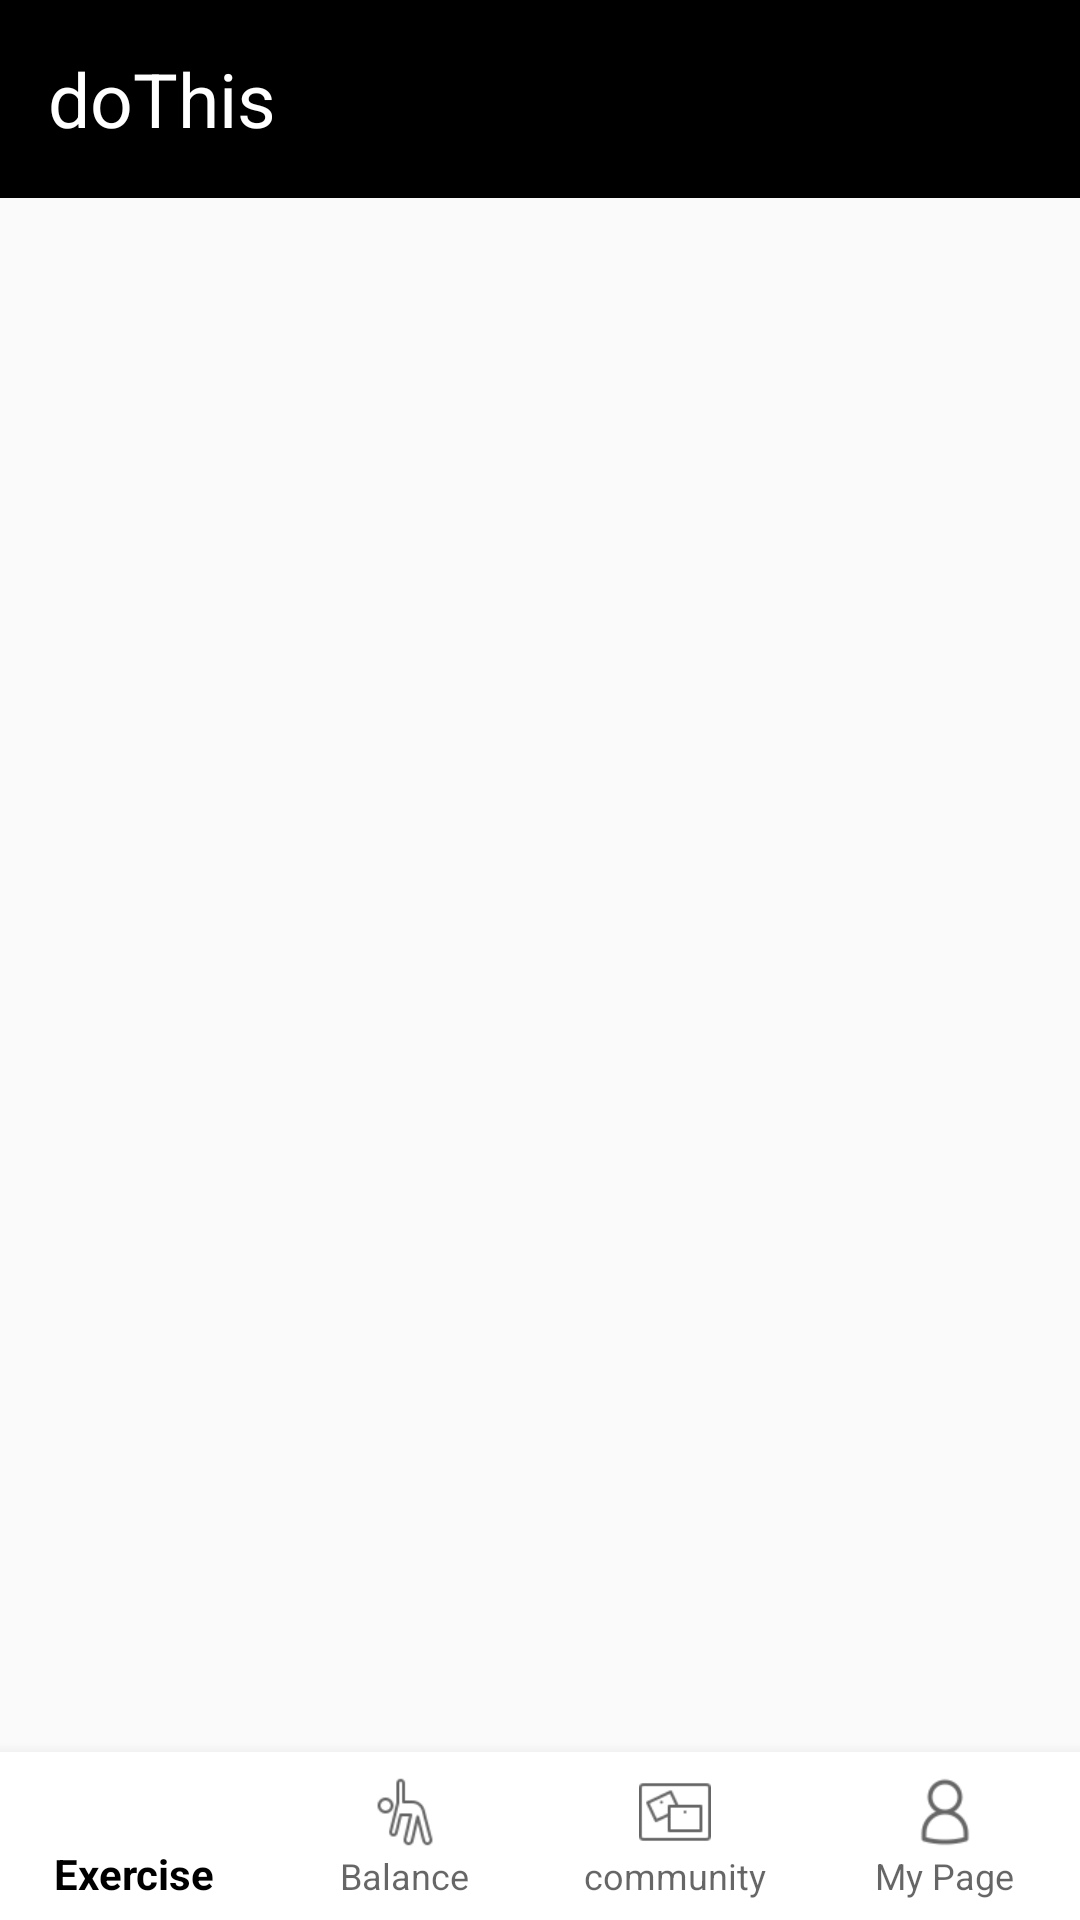

Android layout source for this screen:
<!-- AndroidManifest.xml: application theme Theme.Helthcare_exercise -->
<!-- res/layout/activity_main_page.xml -->
<?xml version="1.0" encoding="utf-8"?>
<RelativeLayout xmlns:android="http://schemas.android.com/apk/res/android"
    xmlns:app="http://schemas.android.com/apk/res-auto"
    xmlns:tools="http://schemas.android.com/tools"
    android:layout_width="match_parent"
    android:layout_height="match_parent"
    tools:context=".MainPageActivity"
    android:orientation="vertical">

    <LinearLayout
        android:layout_width="match_parent"
        android:layout_height="wrap_content"
        android:id="@+id/titleLayout"
        android:orientation="horizontal"
        android:background="@color/black">
        <TextView
            android:id="@+id/tv_logo"
            android:layout_width="wrap_content"
            android:layout_height="66dp"
            android:text="doThis"
            android:textColor="@color/white"
            android:textSize="25sp"
            android:padding="16dp"
            android:layout_alignParentTop="true"/>
    </LinearLayout>

    <FrameLayout
        android:id="@+id/mainFrame"
        android:layout_width="match_parent"
        android:layout_height="match_parent"/>

    <com.google.android.material.bottomnavigation.BottomNavigationView
        android:id="@+id/bottomNav"
        android:layout_width="match_parent"
        android:layout_height="wrap_content"
        android:layout_alignParentBottom="true"
        android:layout_centerHorizontal="true"
        android:background="#fff"
        app:menu="@menu/bottom_navigation_menu"
        app:labelVisibilityMode="labeled"
        android:nestedScrollingEnabled="false"
        android:focusable="true"
        android:focusableInTouchMode="true"/>
</RelativeLayout>
<!-- resources referenced by this layout -->
<resources>
  <color name="black">#FF000000</color>
  <color name="white">#FFFFFFFF</color>
  <style name="Theme.Helthcare_exercise" parent="Theme.AppCompat.Light">
          <item name="windowNoTitle">true</item>
          
          <item name="colorPrimary">@color/black</item>
          <item name="colorPrimaryVariant">@color/purple_700</item>
          <item name="colorOnPrimary">@color/white</item>
          
          <item name="colorSecondary">@color/teal_200</item>
          <item name="colorSecondaryVariant">@color/teal_700</item>
          <item name="colorOnSecondary">@color/black</item>
          
          <item name="android:statusBarColor" tools:targetApi="l">?attr/colorPrimaryVariant</item>
          
      </style>
  <color name="purple_700">#FF3700B3</color>
  <color name="teal_200">#FF03DAC5</color>
  <color name="teal_700">#FF018786</color>
</resources>
